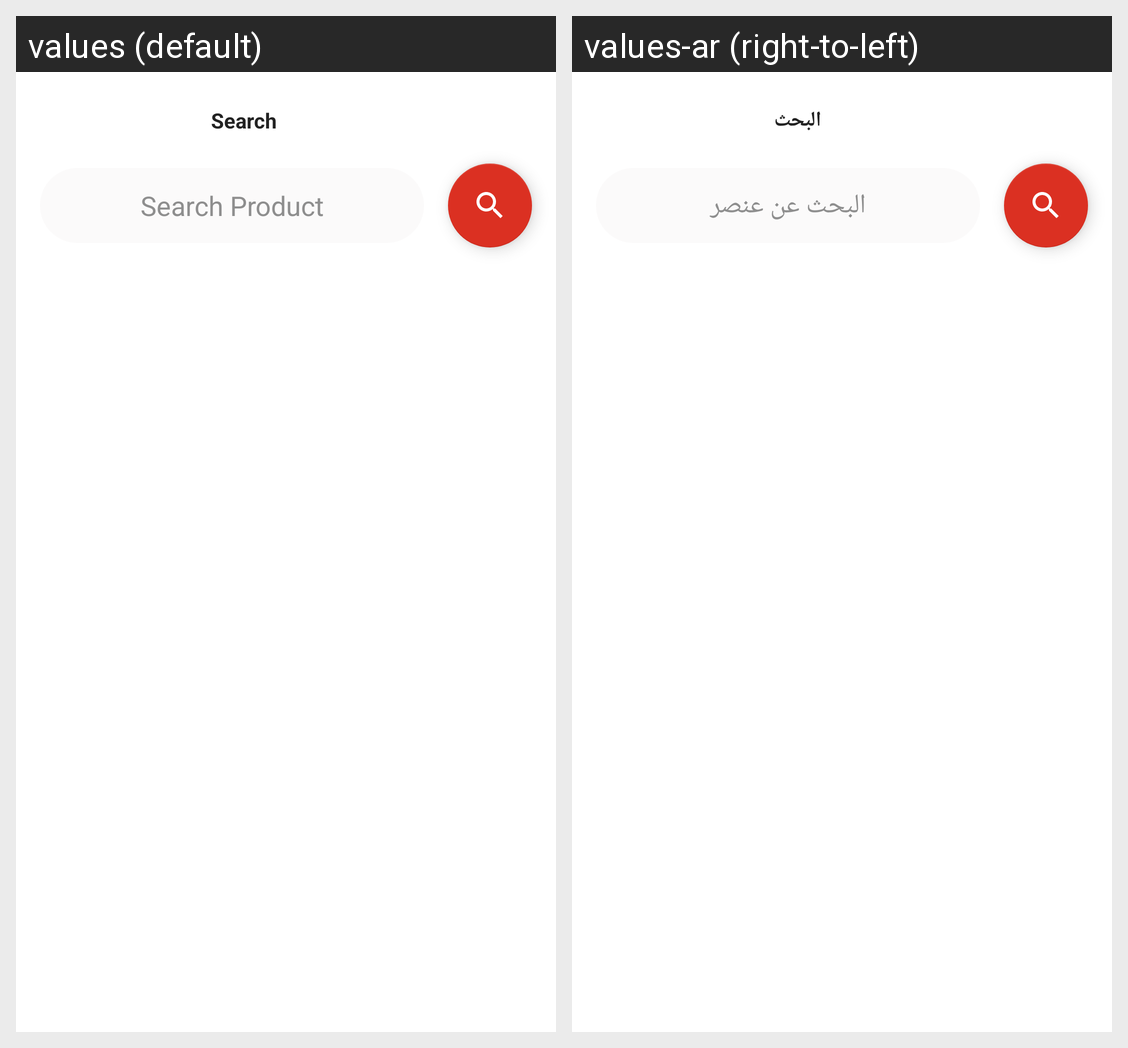

Locale-by-locale string values for the Android screen shown in this grid:
Android screen res/layout/fragment_search.xml rendered under 2 locales, left to right: values (default), values-ar (right-to-left). Device: Nexus 5 (rendered at 1080×1920; each locale shown at half size, 540×960, under a caption strip naming it); theme Theme.OriginalEcommerce.
Strings drawn on this screen, with the default value and each locale's value (text and hints the layout hard-codes, and strings that could not be matched under every locale, appear in the picture but are not listed):

search
  values: Search
  values-ar: البحث

search_product
  values: Search Product
  values-ar: البحث عن عنصر
